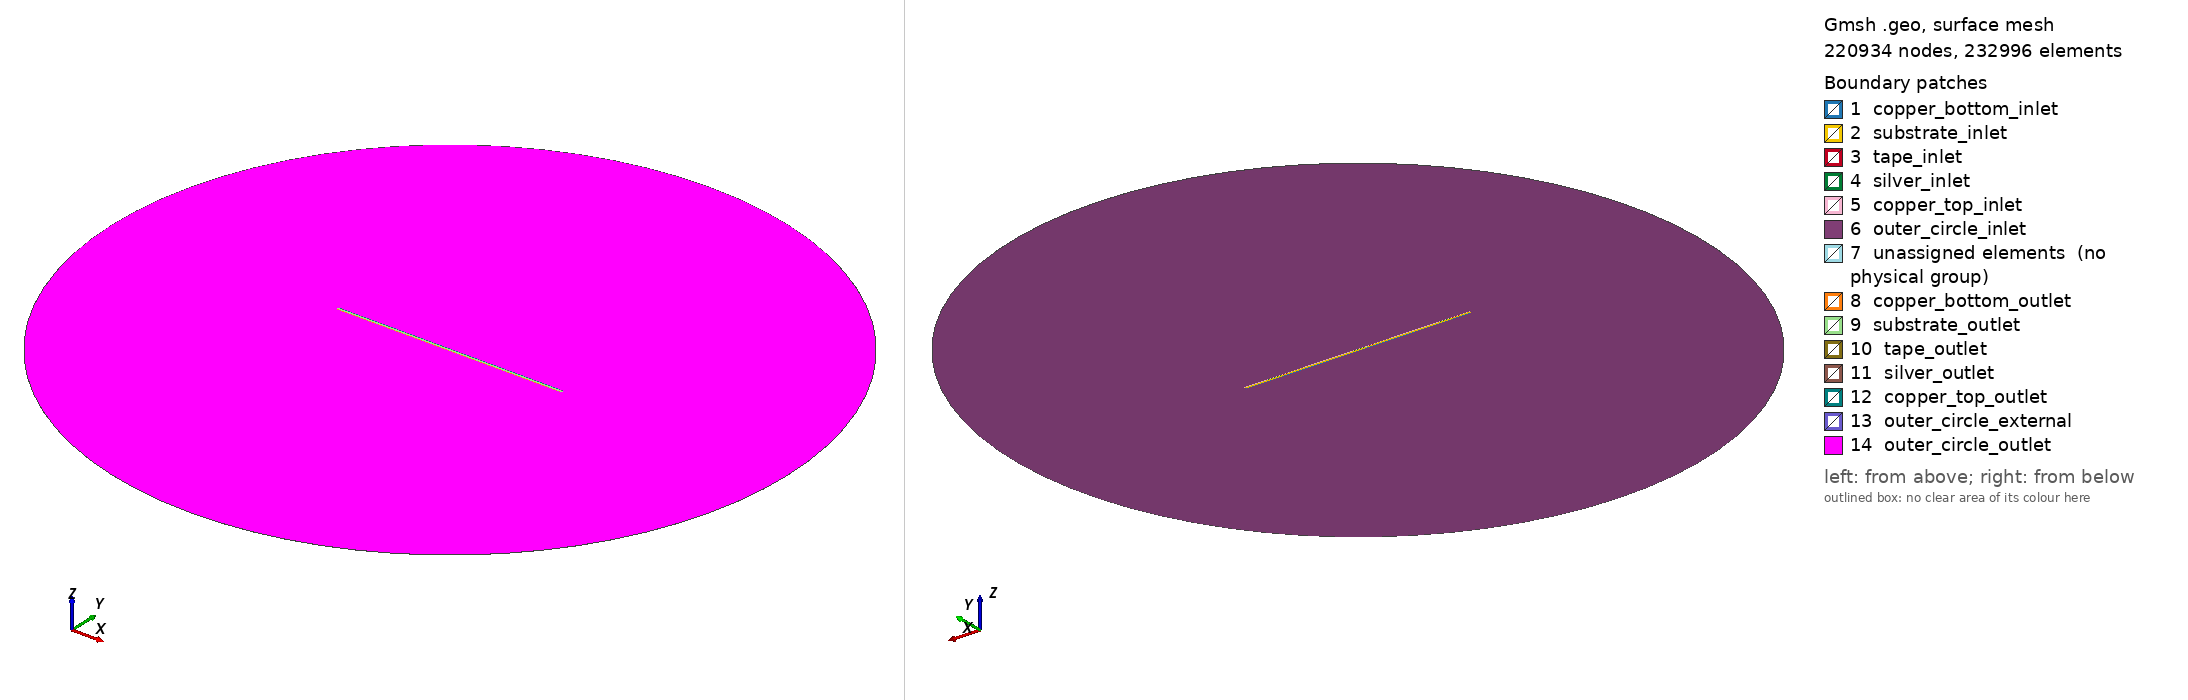

Gmsh geometry script, surface-meshed: 220934 nodes, 232996 surface elements. Boundary patches (legend numbers): 1 copper_bottom_inlet, 2 substrate_inlet, 3 tape_inlet, 4 silver_inlet, 5 copper_top_inlet, 6 outer_circle_inlet, 7 unassigned elements (no physical group), 8 copper_bottom_outlet, 9 substrate_outlet, 10 tape_outlet, 11 silver_outlet, 12 copper_top_outlet, 13 outer_circle_external, 14 outer_circle_outlet. Left view from above one corner, right view from below the opposite corner. Legend entries are the model's physical surfaces; 'unassigned elements' are surfaces in no physical group. The drawing asked Gmsh for element sizes between 1% and 20% of the model's largest extent; the script's own settings can give other sizes.

=== multilayer.geo (drawn) ===
lc = 0.000001;

Mesh.RecombinationAlgorithm = 1;
Mesh.RecombineAll = 1;

// center
Point(1) = {0.0, 0.0, 0.0, lc}; 

// copper bottom
Point(2) = {-0.003, -0.000046, 0.0, lc};
Point(3) = {0.003, -0.000046, 0.0, lc};
Point(4) = {0.003, -0.000026, 0.0, lc};
Point(5) = {-0.003, -0.000026, 0.0, lc};

// substrate
Point(6) = {0.003, 0.000024, 0.0, lc};
Point(7) = {-0.003, 0.000024, 0.0, lc};

// tape
Point(8) = {0.003, 0.000025, 0.0, lc};
Point(9) = {-0.003, 0.000025, 0.0, lc};

// silver
Point(10) = {0.003, 0.000027, 0.0, lc};
Point(11) = {-0.003, 0.000027, 0.0, lc};

// copper top
Point(12) = {0.003, 0.000047, 0.0, lc};
Point(13) = {-0.003, 0.000047, 0.0, lc};

// outer circle
Point(14) = {0.009, 0.0, 0.0, lc};
Point(15) = {0.0, 0.009, 0.0, lc};
Point(16) = {-0.009, 0.0, 0.0, lc};
Point(17) = {0.0, -0.009, 0.0, lc};

// copper bottom
Line(101) = {2, 3};
Line(102) = {3, 4};
Line(103) = {4, 5};
Line(104) = {5, 2};

// substrate
Line(105) = {4, 6};
Line(106) = {6, 7};
Line(107) = {7, 5};

// tape
Line(108) = {6, 8};
Line(109) = {8, 9};
Line(110) = {9, 7};

// silver
Line(111) = {8, 10};
Line(112) = {10, 11};
Line(113) = {11, 9};

// copper top
Line(114) = {10, 12};
Line(115) = {12, 13};
Line(116) = {13, 11};

// outer circle
Circle(151) = {14, 1, 15};
Circle(152) = {15, 1, 16};
Circle(153) = {16, 1, 17};
Circle(154) = {17, 1, 14};

Curve Loop(201) = {101, 102, 103, 104};
Curve Loop(202) = {-103, 105, 106, 107};
Curve Loop(203) = {-106, 108, 109, 110};
Curve Loop(204) = {-109, 111, 112, 113};
Curve Loop(205) = {-112, 114, 115, 116};

// outer circle
Curve Loop(206) = {151, 152, 153, 154, -101, -102, -105, -108, -111, -114, -115, -116, -113, -110, -107, -104};

Transfinite Line {101, 103, 106, 109, 112, 115} = 2001;
Transfinite Line {102, 104, 114, 116} = 8;
Transfinite Line {105, 107} = 18;
Transfinite Line {111, 113, 108, 110} = 2;

// Number of nodes on each outer circular arc
Transfinite Curve {151, 152, 153, 154} = 19;

Plane Surface(201) = {201};
Plane Surface(202) = {202};
Plane Surface(203) = {203};
Plane Surface(204) = {204};
Plane Surface(205) = {205};
Plane Surface(206) = {206};

Transfinite Surface {201, 202, 203, 204, 205};

Recombine Surface{201};
Recombine Surface{202};
Recombine Surface{203};
Recombine Surface{204};
Recombine Surface{205};
Recombine Surface{206};

Extrude {0,0,lc} { Surface{201}; Layers{1}; Recombine; }
Extrude {0,0,lc} { Surface{202}; Layers{1}; Recombine; }
Extrude {0,0,lc} { Surface{203}; Layers{1}; Recombine; }
Extrude {0,0,lc} { Surface{204}; Layers{1}; Recombine; }
Extrude {0,0,lc} { Surface{205}; Layers{1}; Recombine; }
Extrude {0,0,lc} { Surface{206}; Layers{1}; Recombine; }

Physical Surface("copper_bottom_inlet") = {201};
Physical Surface("copper_bottom_outlet") = {228};
Physical Surface("substrate_inlet") = {202};
Physical Surface("substrate_outlet") = {250};
Physical Surface("tape_inlet") = {203};
Physical Surface("tape_outlet") = {272};
Physical Surface("silver_inlet") = {204};
Physical Surface("silver_outlet") = {294};
Physical Surface("copper_top_inlet") = {205};
Physical Surface("copper_top_outlet") = {316};
Physical Surface("outer_circle_inlet") = {206};
Physical Surface("outer_circle_outlet") = {398};
Physical Surface("outer_circle_external") = {337, 341, 345, 349};

Physical Volume("copper_bottom") = {1};
Physical Volume("substrate") = {2};
Physical Volume("tape") = {3};
Physical Volume("silver") = {4};
Physical Volume("copper_top") = {5};
Physical Volume("outer_circle") = {6};
